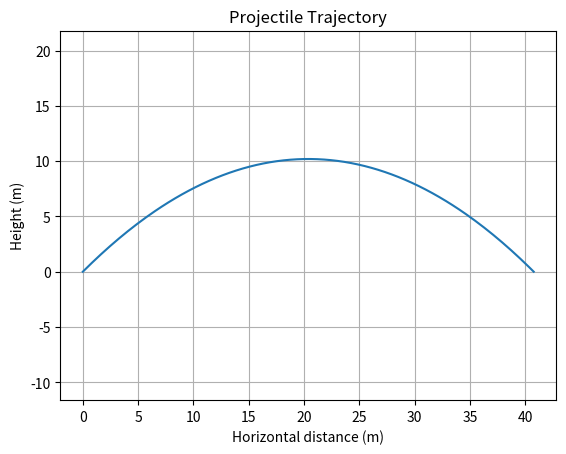

Write the Python code that produced this figure.
import numpy as np
import matplotlib.pyplot as plt


def x_position(t, v0, theta):
    """Horizontal position x(t)."""
    return v0 * np.cos(theta) * t


def y_position(t, v0, theta, g):
    """Vertical position y(t)."""
    return v0 * np.sin(theta) * t - 0.5 * g * t**2


# Parameters
v0 = 20.0       # m/s
angle_deg = 45.0
g = 9.81        # m/s^2

# Convert degrees to radians explicitly
theta = angle_deg * np.pi / 180.0

# Exact flight time for launch and landing at the same height
flight_time = 2.0 * v0 * np.sin(theta) / g

# 201 equally spaced times, including both endpoints
t = np.linspace(0.0, flight_time, 201)

# Calculate trajectory
x = x_position(t, v0, theta)
y = y_position(t, v0, theta, g)

# Horizontal range
horizontal_range = x[-1]

# Maximum height
max_height = (v0 * np.sin(theta))**2 / (2.0 * g)

# Print results
print(f"Flight time:      {flight_time:.4f} s")
print(f"Horizontal range: {horizontal_range:.4f} m")
print(f"Maximum height:   {max_height:.4f} m")

# Plot trajectory
plt.plot(x, y)

plt.xlabel("Horizontal distance (m)")
plt.ylabel("Height (m)")
plt.title("Projectile Trajectory")

# Equal scale on both axes
plt.axis("equal")
plt.grid()

plt.savefig("projectile_trajectory.png", dpi=300)
plt.show()
